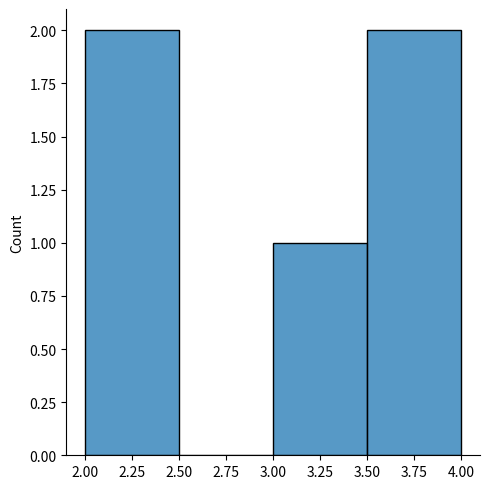
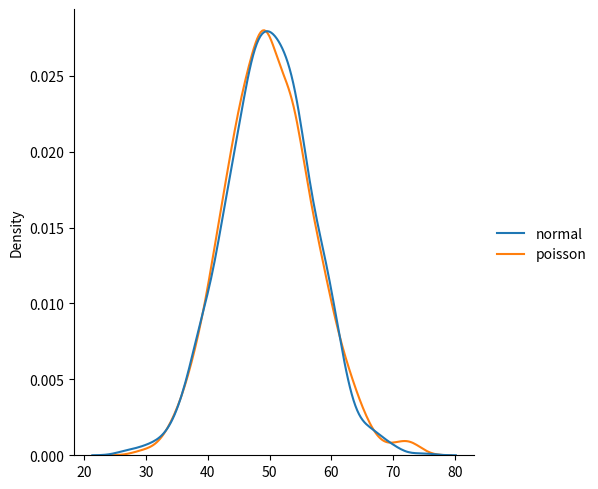
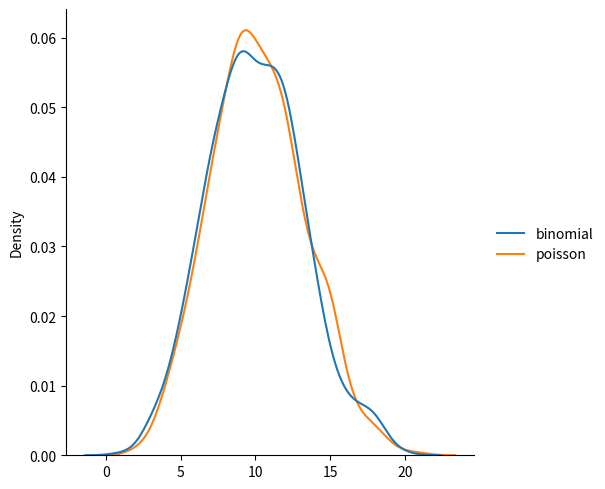

Write Python code to recreate these figures, in order.
from numpy import random
import matplotlib.pyplot as plt
import seaborn as sns

# lam - rate or known number of occurrences e.g. 2 for above problem.

# size - The shape of the returned array.

x = random.poisson(lam=3, size=(5))
print(x)

sns.displot(random.poisson(lam=3, size=5))

plt.show()

# diff between normal and poisson
data = {
  "normal": random.normal(loc=50, scale=7, size=1000),
  "poisson": random.poisson(lam=50, size=1000)
}

sns.displot(data, kind="kde")

plt.show()

# diff between binomial and poisson
data = {
  "binomial": random.binomial(n=1000, p=0.01, size=1000),
  "poisson": random.poisson(lam=10, size=1000)
}

sns.displot(data, kind="kde")

plt.show()
